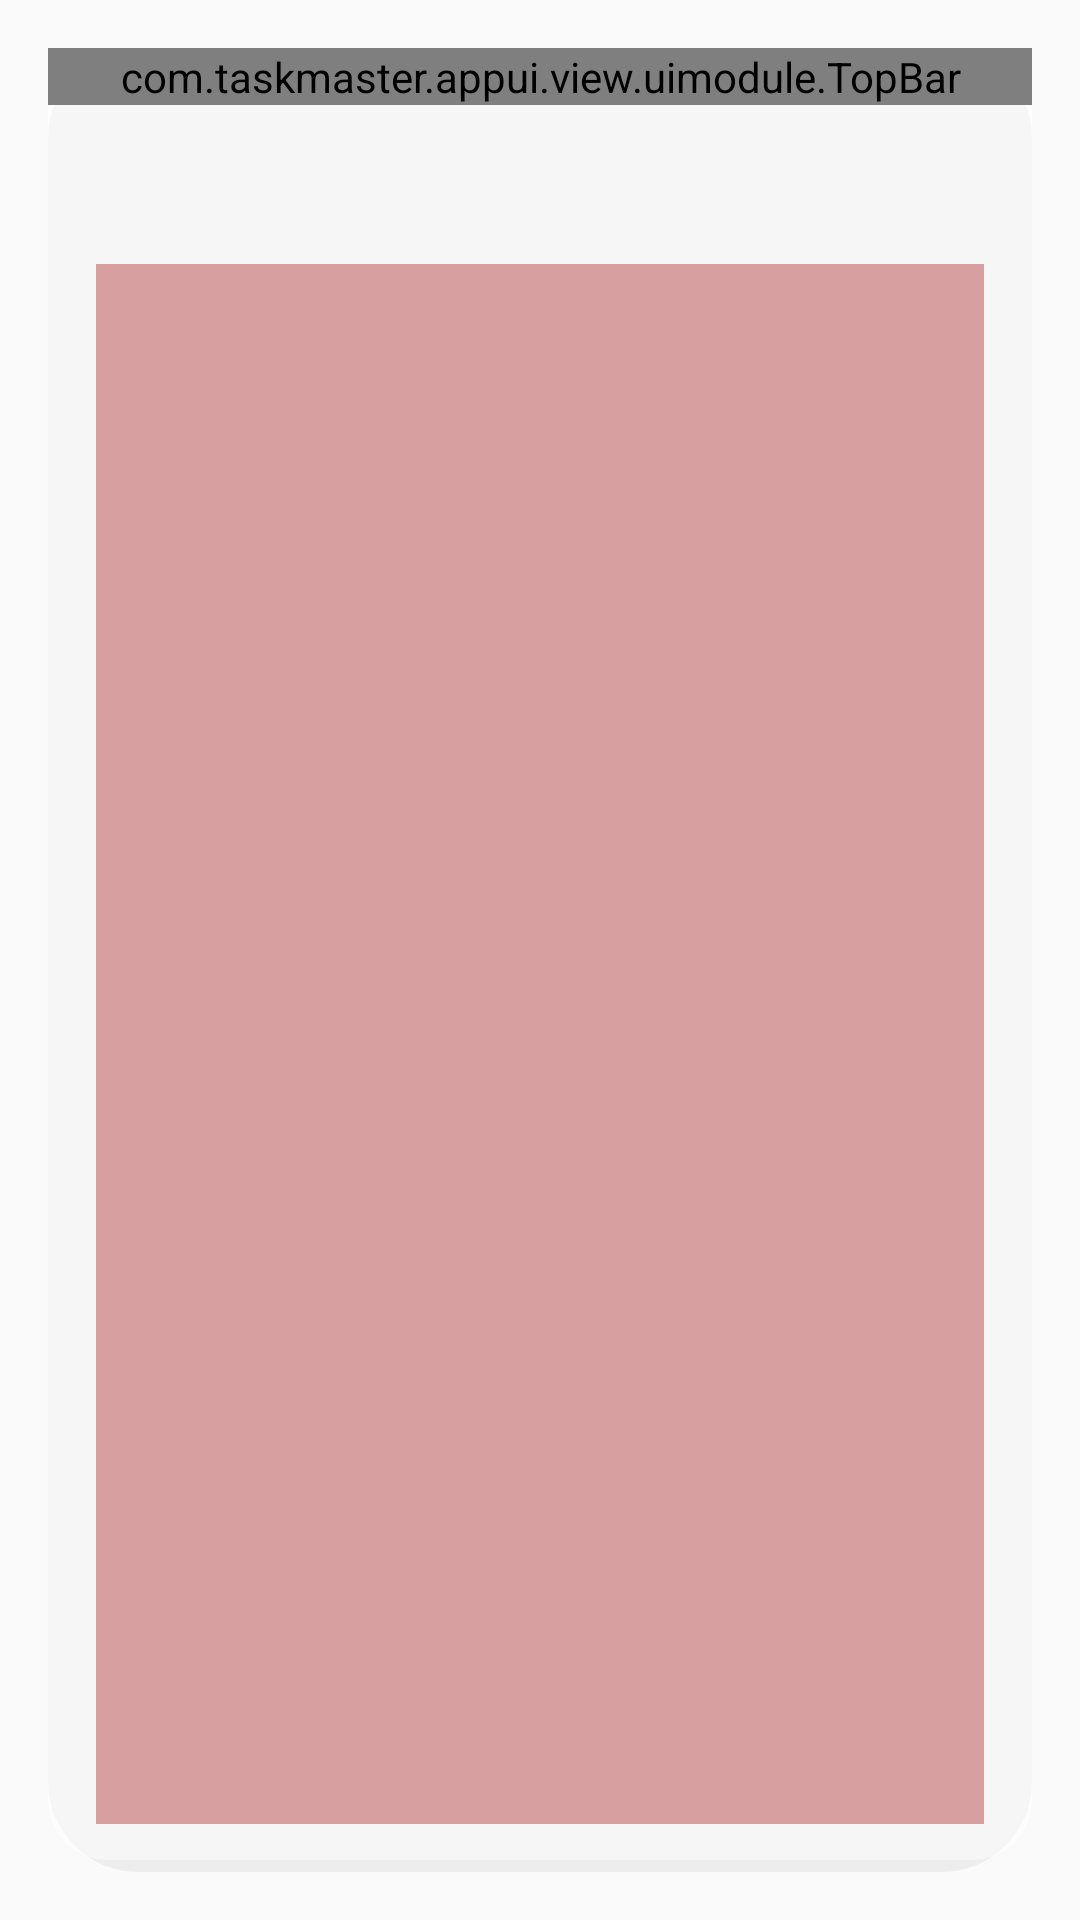

Android layout source for this screen:
<!-- AndroidManifest.xml: application theme Theme.AppCompat.Light.NoActionBar -->
<!-- res/layout/activity_parent_quest_view.xml -->
<?xml version="1.0" encoding="utf-8"?>
<androidx.constraintlayout.widget.ConstraintLayout xmlns:android="http://schemas.android.com/apk/res/android"
    xmlns:app="http://schemas.android.com/apk/res-auto"
    xmlns:tools="http://schemas.android.com/tools"
    android:id="@+id/main"
    android:layout_width="match_parent"
    android:layout_height="match_parent"
    android:background="@drawable/background1"
    tools:context=".view.parent.ParentViewQuest">

    
    <ImageView
        android:id="@+id/mainQuestContainer"
        android:layout_width="0dp"
        android:layout_height="0dp"
        android:layout_marginStart="16dp"
        android:layout_marginTop="16dp"
        android:layout_marginEnd="16dp"
        android:layout_marginBottom="16dp"
        android:alpha="0.5"
        app:layout_constraintBottom_toBottomOf="parent"
        app:layout_constraintEnd_toEndOf="parent"
        app:layout_constraintHorizontal_bias="0.0"
        app:layout_constraintStart_toStartOf="parent"
        app:layout_constraintTop_toTopOf="parent"
        app:layout_constraintVertical_bias="0.0"
        app:srcCompat="@drawable/rectangle_rounded" />

    
    <ScrollView
        android:id="@+id/questScrollView"
        android:layout_width="0dp"
        android:layout_height="0dp"
        android:layout_marginStart="16dp"
        android:layout_marginTop="72dp"
        android:layout_marginEnd="16dp"
        android:layout_marginBottom="16dp"
        android:alpha="0.8"
        android:background="#D08A8A"
        app:layout_constraintBottom_toBottomOf="@+id/mainQuestContainer"
        app:layout_constraintEnd_toEndOf="@+id/mainQuestContainer"
        app:layout_constraintStart_toStartOf="@+id/mainQuestContainer"
        app:layout_constraintTop_toTopOf="@+id/mainQuestContainer">

        <LinearLayout
            android:layout_width="match_parent"
            android:layout_height="wrap_content"
            android:orientation="vertical" />
    </ScrollView>

    <com.taskmaster.appui.view.uimodule.TopBar
        android:id="@+id/topBarParent"
        android:layout_width="0dp"
        android:layout_height="wrap_content"
        app:layout_constraintEnd_toEndOf="@+id/mainQuestContainer"
        app:layout_constraintStart_toStartOf="@+id/mainQuestContainer"
        app:layout_constraintTop_toTopOf="@+id/mainQuestContainer" />

</androidx.constraintlayout.widget.ConstraintLayout>
<!-- resources referenced by this layout -->
<resources>
  <!-- drawable rectangle_rounded (drawable) -->
  <?xml version="1.0" encoding="utf-8"?>
  <layer-list xmlns:android="http://schemas.android.com/apk/res/android">
      <item>
          <shape>
              <padding
                  android:bottom="4dp" />
              <corners android:radius="30dp" />
              <solid android:color="#1A000000" />
          </shape>
      </item>
      <item>
          <shape>
              <corners android:radius="20dp" />
              <solid android:color="@color/white" />
          </shape>
      </item>
  </layer-list>
  <color name="white">#FFFFFFFF</color>
</resources>
